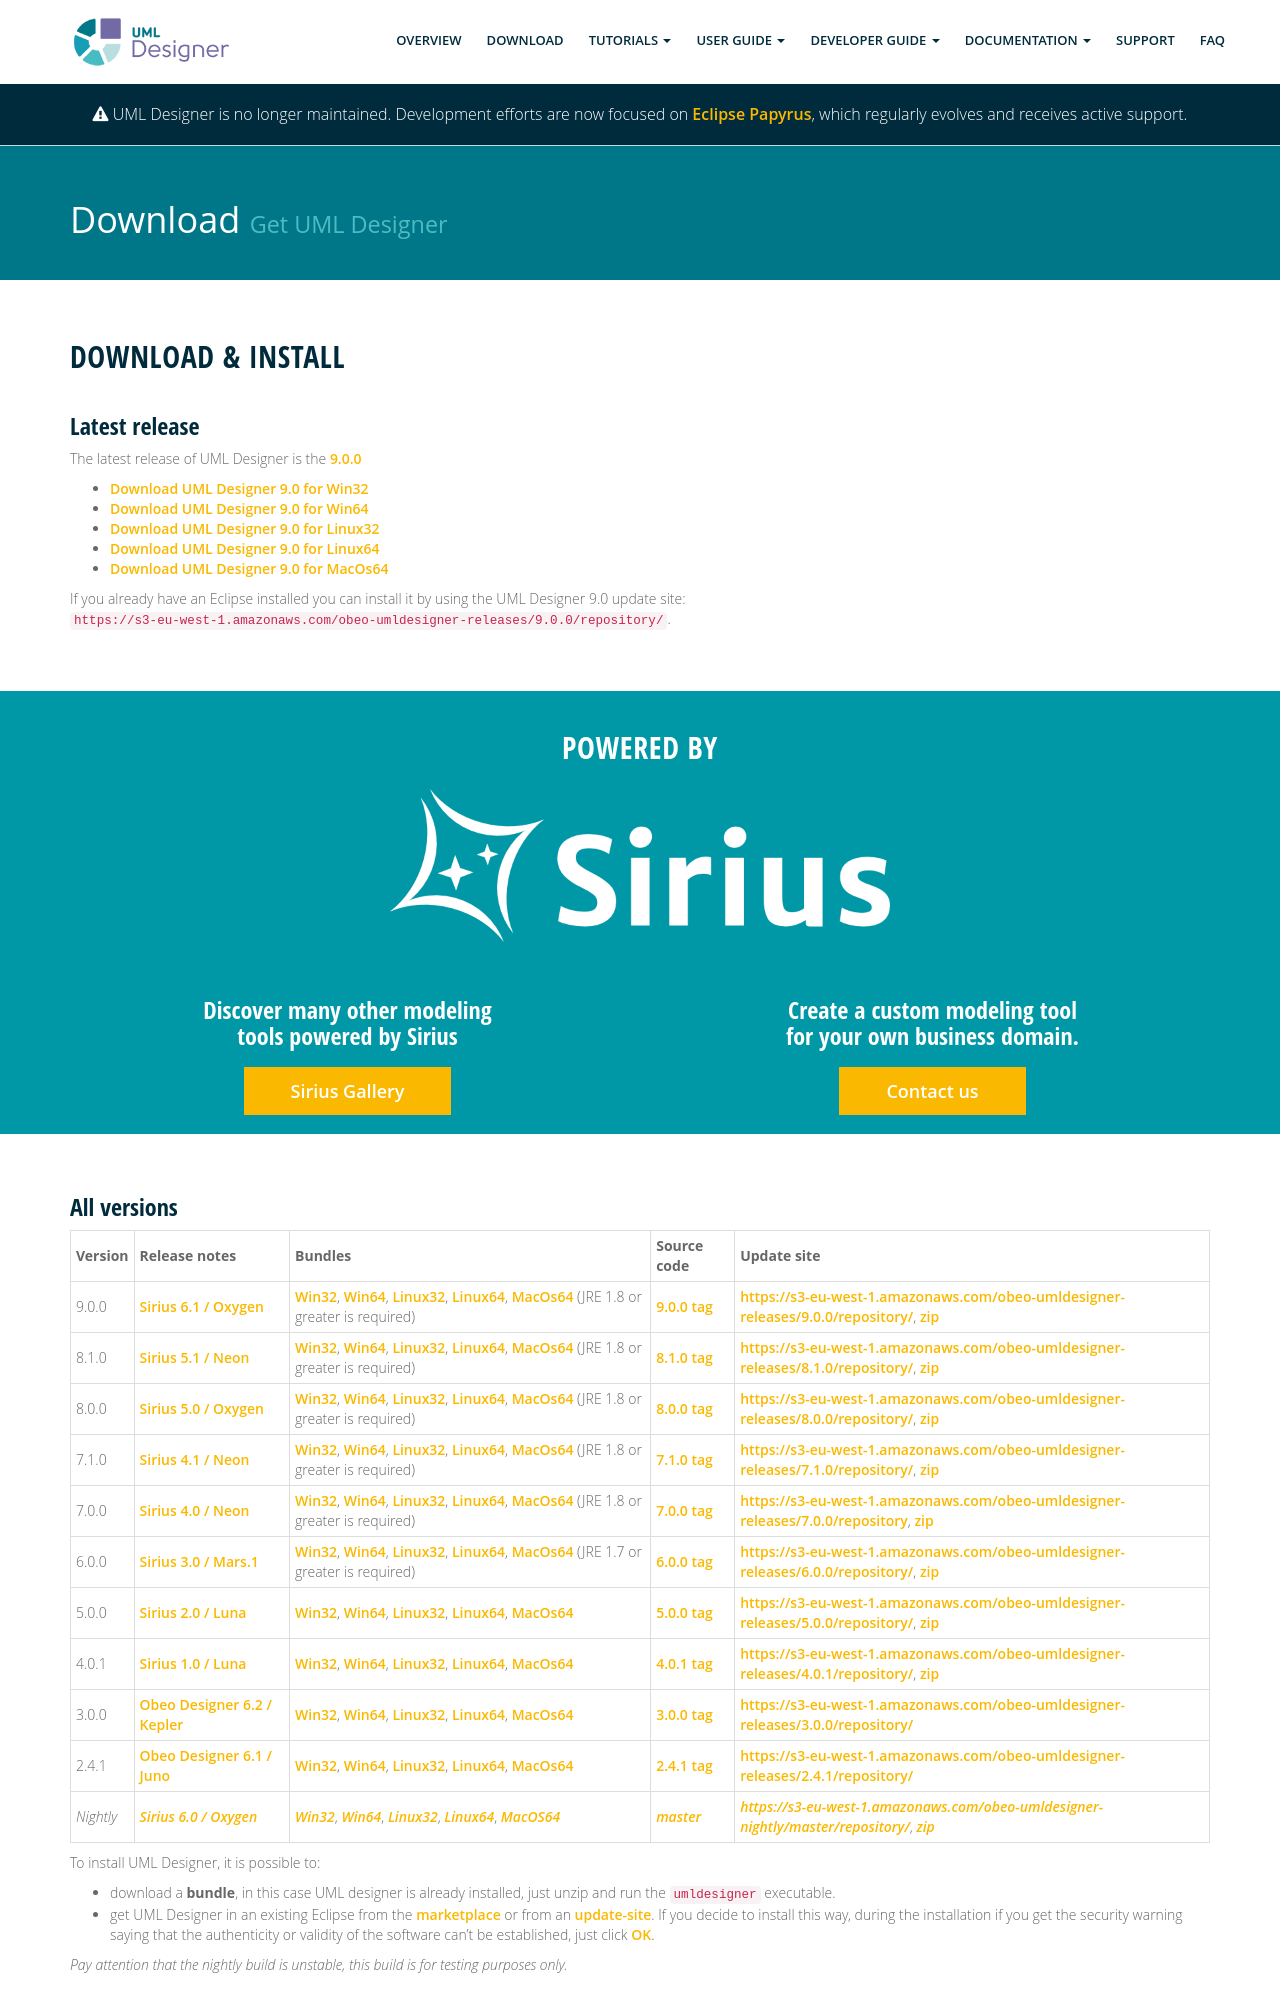

repository: ObeoNetwork/UML-Designer · page: download/index.html · generator: jekyll

---
layout: article
title: Download
subtitle: Get UML Designer
relativePath: ..
---

Download & Install
------------------
 
### Latest release

The latest release of UML Designer is the [9.0.0](https://github.com/ObeoNetwork/UML-Designer/releases/latest)

- [Download UML Designer 9.0 for Win32](https://s3-eu-west-1.amazonaws.com/obeo-umldesigner-releases/9.0.0/bundles/UMLDesigner-win32.win32.x86.zip) 
- [Download UML Designer 9.0 for Win64](https://s3-eu-west-1.amazonaws.com/obeo-umldesigner-releases/9.0.0/bundles/UMLDesigner-win32.win32.x86_64.zip) 
- [Download UML Designer 9.0 for Linux32](https://s3-eu-west-1.amazonaws.com/obeo-umldesigner-releases/9.0.0/bundles/UMLDesigner-linux.gtk.x86.zip) 
- [Download UML Designer 9.0 for Linux64](https://s3-eu-west-1.amazonaws.com/obeo-umldesigner-releases/9.0.0/bundles/UMLDesigner-linux.gtk.x86_64.zip)
- [Download UML Designer 9.0 for MacOs64](https://s3-eu-west-1.amazonaws.com/obeo-umldesigner-releases/9.0.0/bundles/UMLDesigner-macosx.cocoa.x86_64.zip)

If you already have an Eclipse installed you can install it by using the UML Designer 9.0 update site:
`https://s3-eu-west-1.amazonaws.com/obeo-umldesigner-releases/9.0.0/repository/`.
